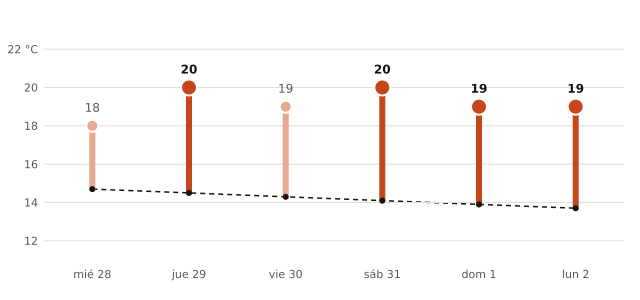

Values plotted in this chart, from the file beside it:
fecha, máxima_prevista_C, máxima_normal_1991_2020_C
2026-10-28, 18, 14.7
2026-10-29, 20, 14.5
2026-10-30, 19, 14.3
2026-10-31, 20, 14.1
2026-11-01, 19, 13.9
2026-11-02, 19, 13.7
